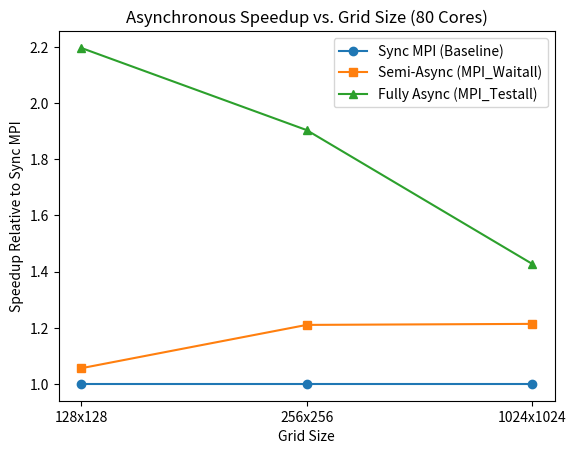

Reproduce this figure in Python.
import matplotlib.pyplot as plt
import numpy as np

# 数据：相对于同步MPI的加速比
grid_sizes = ['128x128', '256x256', '1024x1024']
mpi_speedup = [1.0, 1.0, 1.0]  # 基线
waitall_speedup = [0.907/0.859, 6.520/5.388, 16.666/13.731]  # 约1.06, 1.21, 1.21
testall_speedup = [0.907/0.413, 6.520/3.425, 16.666/11.675]  # 约2.19, 1.90, 1.43

x = np.arange(len(grid_sizes))
fig, ax = plt.subplots()
ax.plot(x, mpi_speedup, marker='o', label='Sync MPI (Baseline)')
ax.plot(x, waitall_speedup, marker='s', label='Semi-Async (MPI_Waitall)')
ax.plot(x, testall_speedup, marker='^', label='Fully Async (MPI_Testall)')

ax.set_xlabel('Grid Size')
ax.set_ylabel('Speedup Relative to Sync MPI')
ax.set_title('Asynchronous Speedup vs. Grid Size (80 Cores)')
ax.set_xticks(x)
ax.set_xticklabels(grid_sizes)
ax.legend()

plt.savefig('async_speedup.png')  # 保存为图片，插入论文
plt.show()